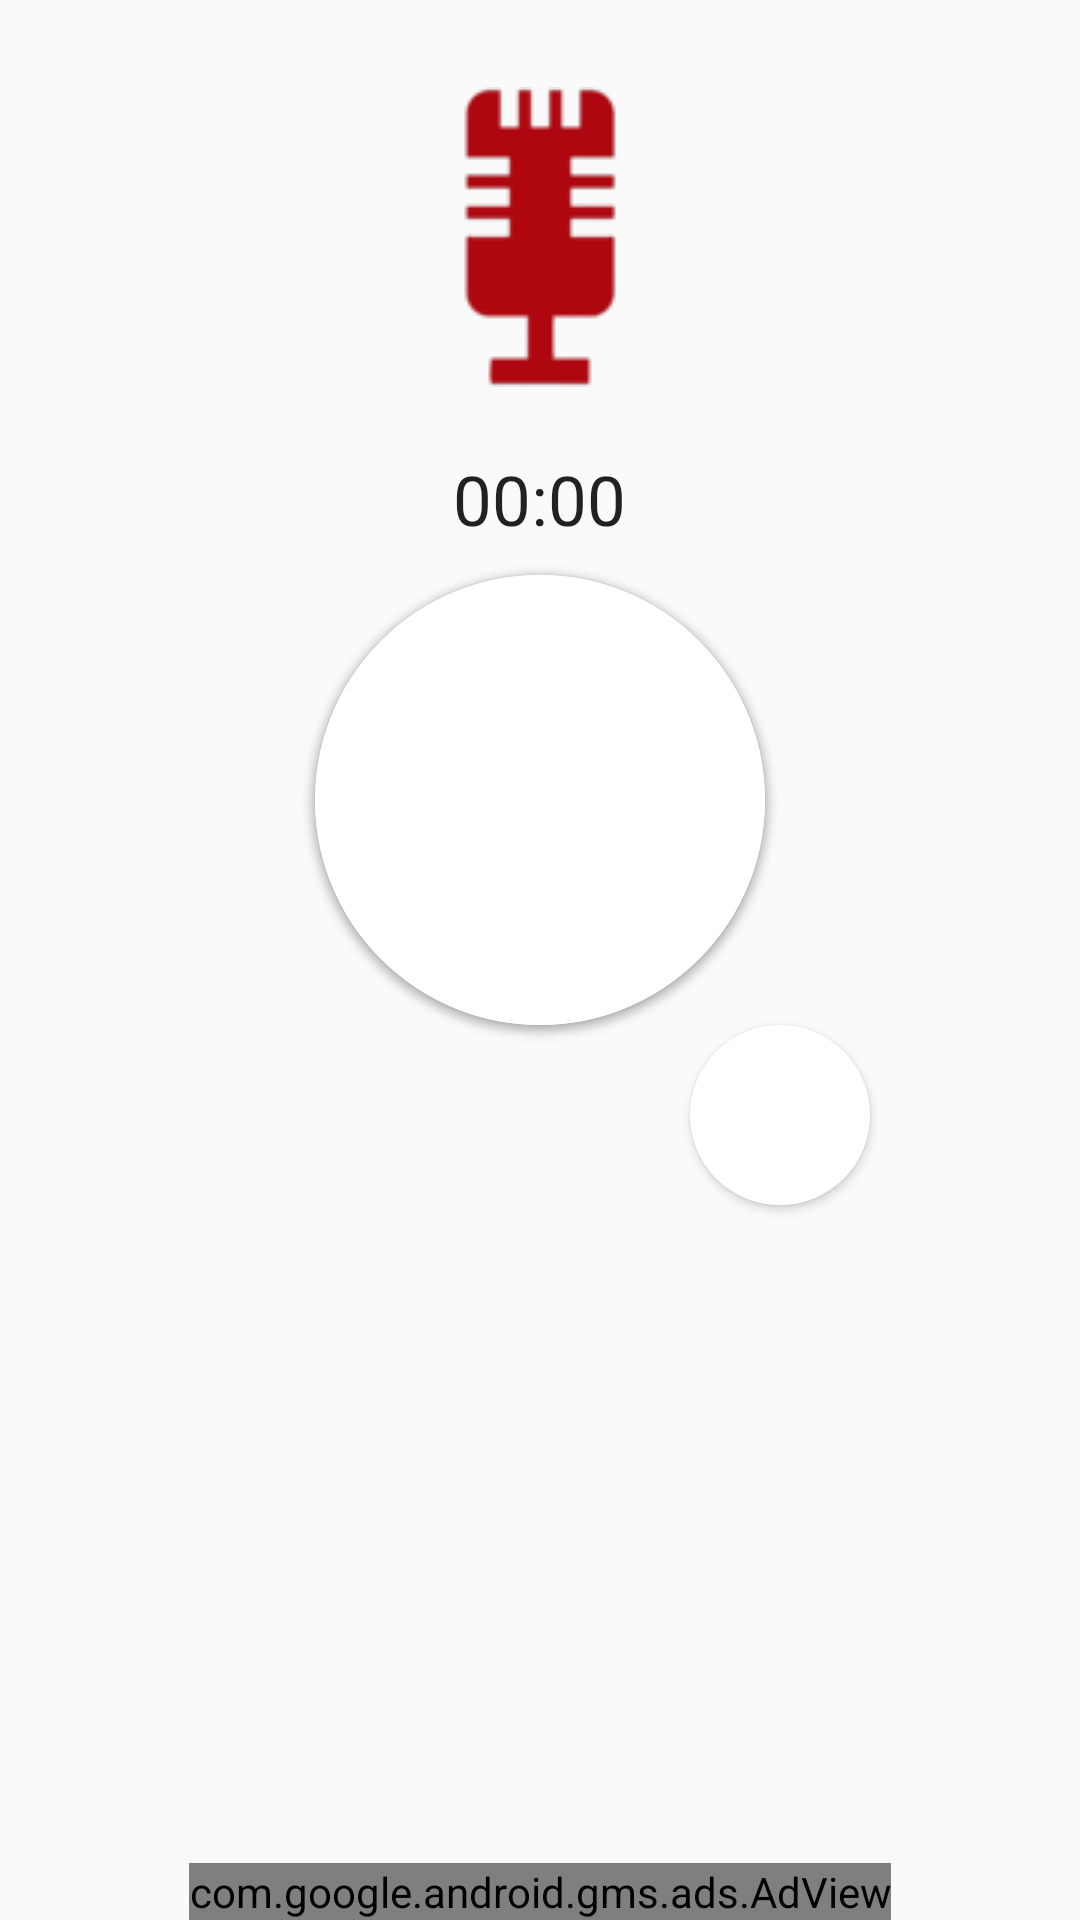

Here is an Android app screen rendered from its layout file. Give the layout XML and the strings, colors and styles it references.
<!-- AndroidManifest.xml: application theme AppTheme -->
<!-- res/layout/fragment_one.xml -->
<?xml version="1.0" encoding="utf-8"?>
<RelativeLayout xmlns:android="http://schemas.android.com/apk/res/android"
    xmlns:tools="http://schemas.android.com/tools"
    android:layout_width="match_parent"
    android:layout_height="match_parent"
    xmlns:app="http://schemas.android.com/apk/res-auto"
    android:paddingBottom="@dimen/activity_vertical_margin"
    android:paddingLeft="@dimen/activity_horizontal_margin"
    android:paddingRight="@dimen/activity_horizontal_margin"
    android:paddingTop="@dimen/activity_vertical_margin"
    tools:context="com.example2017.android.recordit.MainActivity">



    <TextView
        android:id="@+id/section_label"
        android:layout_width="wrap_content"
        android:layout_height="wrap_content" />

    <ImageView
        android:layout_width="100dp"
        android:layout_height="100dp"
        android:id="@+id/imageView"
        android:background="@drawable/mic"
        android:layout_below="@+id/section_label"
        android:layout_marginTop="10dp"
        android:layout_centerHorizontal="true" />

    <Button
        android:id="@+id/button_record"
        android:layout_width="150dp"
        android:layout_height="150dp"
        android:layout_gravity="center"
        android:background="@drawable/circle_button"
        android:foreground="@drawable/record"
        android:drawablePadding="5dp"
        android:paddingLeft="40dp"
        android:paddingRight="40dp"
        android:textColor="#FFFFFF"
        android:layout_centerHorizontal="true"
        android:layout_below="@+id/textView"
        android:layout_marginTop="10dp"

        />
    <Button
        android:id="@+id/button_pause"
        android:layout_width="150dp"
        android:layout_height="150dp"
        android:layout_gravity="center"
        android:background="@drawable/circle_button"
        android:foreground="@drawable/pause"
        android:drawablePadding="15dp"
        android:paddingLeft="40dp"
        android:paddingRight="40dp"
        android:textColor="#FFFFFF"
        android:layout_centerHorizontal="true"
        android:layout_below="@+id/textView"
        android:layout_marginTop="10dp"

        />
    <Button
        android:layout_width="60dp"
        android:layout_height="60dp"
        android:id="@+id/button_stop"
        android:drawablePadding="15dp"
        android:background="@drawable/circle_button"
        android:foreground="@drawable/save"
        android:layout_below="@+id/button_record"
        android:layout_toRightOf="@+id/imageView"
        android:layout_toEndOf="@+id/imageView" />

    <TextView
        android:layout_width="wrap_content"
        android:layout_height="wrap_content"
        android:textAppearance="?android:attr/textAppearanceLarge"
        android:text="00:00"
        android:textSize="23dp"
        android:id="@+id/textView"
        android:layout_below="@+id/imageView"
        android:layout_centerHorizontal="true"
        android:layout_marginTop="22dp" />



    <com.google.android.gms.ads.AdView
        android:id="@+id/adView"
        android:layout_width="wrap_content"
        android:layout_height="wrap_content"
        android:layout_centerHorizontal="true"
        android:layout_alignParentBottom="true"
        app:adSize="BANNER"
        app:adUnitId="@string/banner_ad_unit_id">
    </com.google.android.gms.ads.AdView>
</RelativeLayout>
<!-- resources referenced by this layout -->
<resources>
  <!-- drawable circle_button (drawable) -->
  <?xml version="1.0" encoding="utf-8"?>
  <selector xmlns:android="http://schemas.android.com/apk/res/android">
      <item
          android:state_pressed="false">
  
          <shape android:shape="oval">
              <stroke android:color="#FFFFFF" android:width="5dp" />
              <solid android:color="#FFFFFF" />
              <size android:width="150dp" android:height="150dp"/>
          </shape>
      </item>
  
  
      <item
          android:state_pressed="true">
  
          <shape android:shape="oval">
              <stroke android:color="#FFCECBCB" android:width="5dp" />
              <solid android:color="#FFCECBCB" />
              <size android:width="150dp" android:height="150dp"/>
          </shape>
      </item>
  </selector>
  <!-- drawable mic: jpg bitmap (drawable, 12724 bytes) -->
  <!-- drawable pause: jpg bitmap (drawable, 24874 bytes) -->
  <!-- drawable record: jpg bitmap (drawable, 25583 bytes) -->
  <!-- drawable save: png bitmap (drawable, 1017 bytes) -->
  <string name="banner_ad_unit_id">ca-app-pub-8483747611669446/6091880141</string>
  <style name="AppTheme" parent="Theme.AppCompat.Light.NoActionBar">
          
  
          <item name="colorPrimary">@color/primary</item>
          <item name="colorPrimaryDark">@color/primary_dark</item>
  
          <item name="android:windowNoTitle">true</item>
          <item name="windowActionBar">false</item>
      </style>
  <color name="primary">#F44336</color>
  <color name="primary_dark">#D32F2F</color>
</resources>
